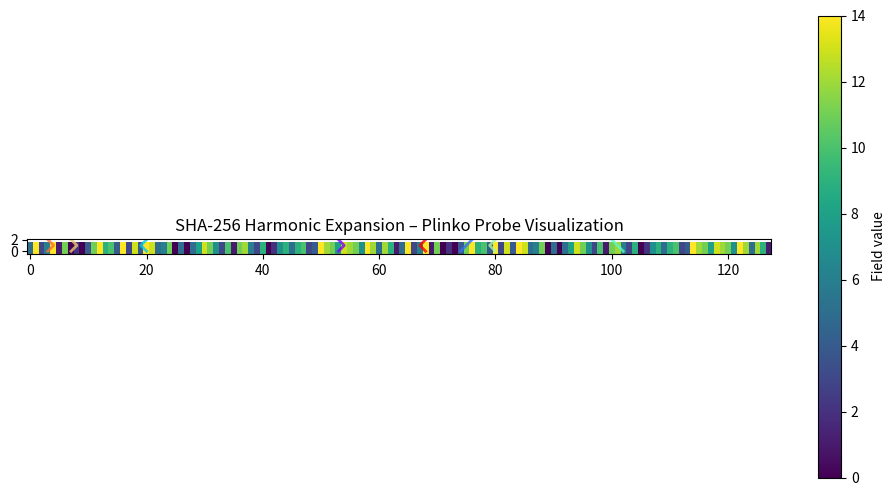

Recreate this plot in Python.
import numpy as np
import matplotlib.pyplot as plt
import random, math

# ------------------------------------------------------------
# 1.  HELPER – build a numeric matrix from an input string
# ------------------------------------------------------------
def string_to_field(s: str, width: int = 128) -> np.ndarray:
    """
    Map an arbitrary alphanumeric string to a 2-D numeric field.

    - `width` sets the number of columns.
    - Characters 0-9 are mapped to their int value (0-9).
    - Hex letters a-f / A-F are mapped 10-15.
    - Anything else is mapped to 0.
    """
    # translate char → int
    def c2i(c):
        if c.isdigit():
            return int(c)
        if c.lower() in "abcdef":
            return 10 + "abcdef".index(c.lower())
        return 0
    
    vals = [c2i(c) for c in s]
    
    # pad so len is multiple of width
    remainder = len(vals) % width
    if remainder:
        vals.extend([0]*(width - remainder))
        
    field = np.array(vals, dtype=float).reshape(-1, width)
    return field

# ------------------------------------------------------------
# 2.  GRADIENT (“tension”) of the field
# ------------------------------------------------------------
def tension_field(field: np.ndarray) -> tuple[np.ndarray, np.ndarray]:
    """
    Return x-gradient, y-gradient (finite differences).
    """
    # forward differences, pad last row/col with 0
    dx = np.zeros_like(field)
    dy = np.zeros_like(field)
    dx[:, :-1] = field[:, 1:] - field[:, :-1]
    dy[:-1, :] = field[1:, :] - field[:-1, :]
    return dx, dy

# ------------------------------------------------------------
# 3.  PLINKO PROBE SIMULATION
# ------------------------------------------------------------
def drop_probe(field: np.ndarray,
               start_col: int | None = None,
               max_steps: int = 500) -> list[tuple[int, int]]:
    """
    Simulate a probe moving through the tension field.
    
    The probe starts at the *top* row (y = 0). At each step it moves
    1 pixel in the direction of steepest descent in |gradient|.
    Stops when it leaves the field or after max_steps.
    """
    rows, cols = field.shape
    if start_col is None:
        start_col = random.randint(0, cols-1)
        
    x, y = start_col, 0
    path = [(y, x)]
    
    dx, dy = tension_field(field)
    
    for _ in range(max_steps):
        # if probe left the field → stop
        if not (0 <= x < cols and 0 <= y < rows):
            break
        
        # compute local gradient
        gx = dx[y, x]
        gy = dy[y, x]
        mag = math.hypot(gx, gy)
        
        # if no gradient → random tiny drift downward
        if mag == 0:
            y += 1
        else:
            # normalize, move one pixel toward +|gradient| direction
            # note dy is “down” direction already.
            step_x = int(round(gx / mag))
            step_y = int(round(gy / mag))
            # ensure at least moves downward a bit so we eventually exit
            if step_y == 0:
                step_y = 1 if gy >= 0 else -1
            x += step_x
            y += step_y
        
        path.append((y, x))
        if y >= rows or y < 0:
            break
    
    return path

# ------------------------------------------------------------
# 4.  VISUALISE FIELD + PROBES
# ------------------------------------------------------------
def plot_field_with_probes(field: np.ndarray,
                           probes: list[list[tuple[int,int]]],
                           title: str = "Plinko Probe Paths"):
    plt.figure(figsize=(12,6))
    plt.imshow(field, cmap="viridis", interpolation="nearest")
    plt.colorbar(label="Field value")
    
    colors = plt.cm.rainbow(np.linspace(0,1,len(probes)))
    for path, color in zip(probes, colors):
        ys, xs = zip(*path)
        plt.plot(xs, ys, color=color, linewidth=2, alpha=0.8)
    
    plt.title(title)
    plt.gca().invert_yaxis()   # so y=0 (top) at top of plot
    plt.show()

# ------------------------------------------------------------
# 5.  DEMO — use a SHA-256 like hex string as our field
# ------------------------------------------------------------
sha_hex = "5e36e1b0204be9a4e3d4ed56b05058db73a1bc639027959a34ecb8dcb7ec5c91"
field = string_to_field(sha_hex*4, width=128)   # repeat hex to fill some rows

# generate a few probes
probe_paths = [drop_probe(field, start_col=random.randint(0,127)) for _ in range(8)]

plot_field_with_probes(field, probe_paths,
                       title="SHA-256 Harmonic Expansion – Plinko Probe Visualization")

